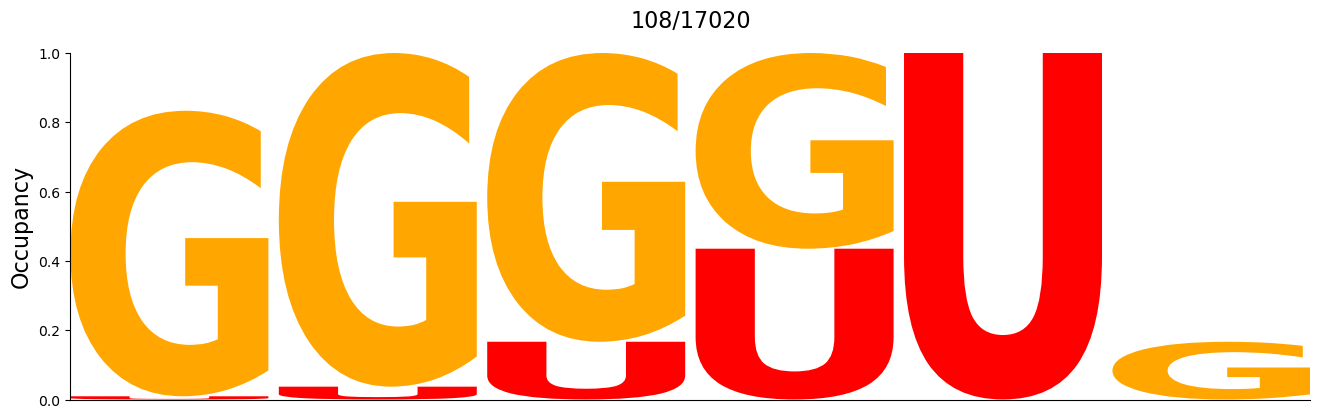

The data file committed next to this chart (first rows):
#support=108
A	C	G	U
0.0	0.0	0.8241	0.009259
0.0	0.0	0.963	0.03704
0.0	0.0	0.8333	0.1667
0.0	0.0	0.5648	0.4352
0.0	0.0	0.0	1.0
0.0	0.0	0.1667	0.0
